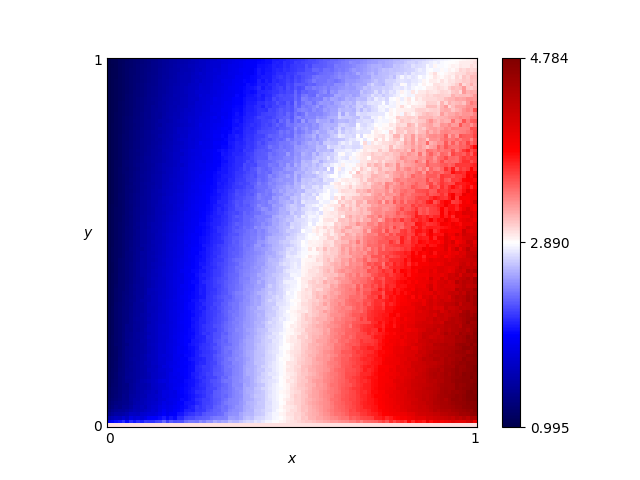

The table this chart was drawn from, first rows:
x, y, score
0.46, 0.76, 2.328
0.54, 0.86, 2.422
0.16, 0.19, 1.746
0.61, 0.18, 3.354
0.82, 0.41, 3.754
0.72, 0.66, 3.131
0.63, 0.37, 3.28
0.41, 0.28, 2.603
0.16, 0.44, 1.694
0.8, 0.33, 3.876
0.84, 0.23, 4.026
0.25, 0.48, 1.97
0.62, 0.7, 2.877
0.78, 0.28, 3.789
0.03, 0.68, 1.134
0.57, 0.0, 3.0
0.69, 0.37, 3.406
0.46, 0.05, 2.84
0.65, 0.03, 3.493
0.56, 0.8, 2.561
0.28, 0.44, 2.107
0.65, 0.0, 3.0
0.57, 0.1, 3.247
0.44, 0.29, 2.703
0.63, 0.49, 3.134
0.26, 0.03, 2.246
0.92, 0.27, 4.35
0.69, 0.35, 3.416
0.79, 0.78, 3.109
0.3, 0.26, 2.24
0.98, 0.54, 4.158
0.25, 0.62, 1.888
0.55, 0.43, 2.95
0.19, 0.06, 1.924
0.14, 0.65, 1.513
0.09, 0.65, 1.37
0.92, 1.0, 2.852
0.51, 0.43, 2.84
0.36, 0.66, 2.196
0.33, 0.92, 1.872
0.01, 0.93, 1.029
0.25, 0.81, 1.775
0.9, 0.46, 3.935
0.3, 0.12, 2.268
0.87, 0.59, 3.493
0.8, 0.75, 3.146
0.93, 0.2, 4.429
0.34, 0.41, 2.313
0.05, 0.48, 1.244
0.9, 0.12, 4.4
0.59, 0.65, 2.837
0.72, 0.62, 3.222
0.29, 0.87, 1.814
0.02, 0.72, 1.084
0.8, 0.35, 3.829
0.09, 0.22, 1.466
0.05, 0.61, 1.228
0.49, 0.38, 2.812
0.62, 0.21, 3.399
0.79, 0.55, 3.462
... 10,141 more rows
